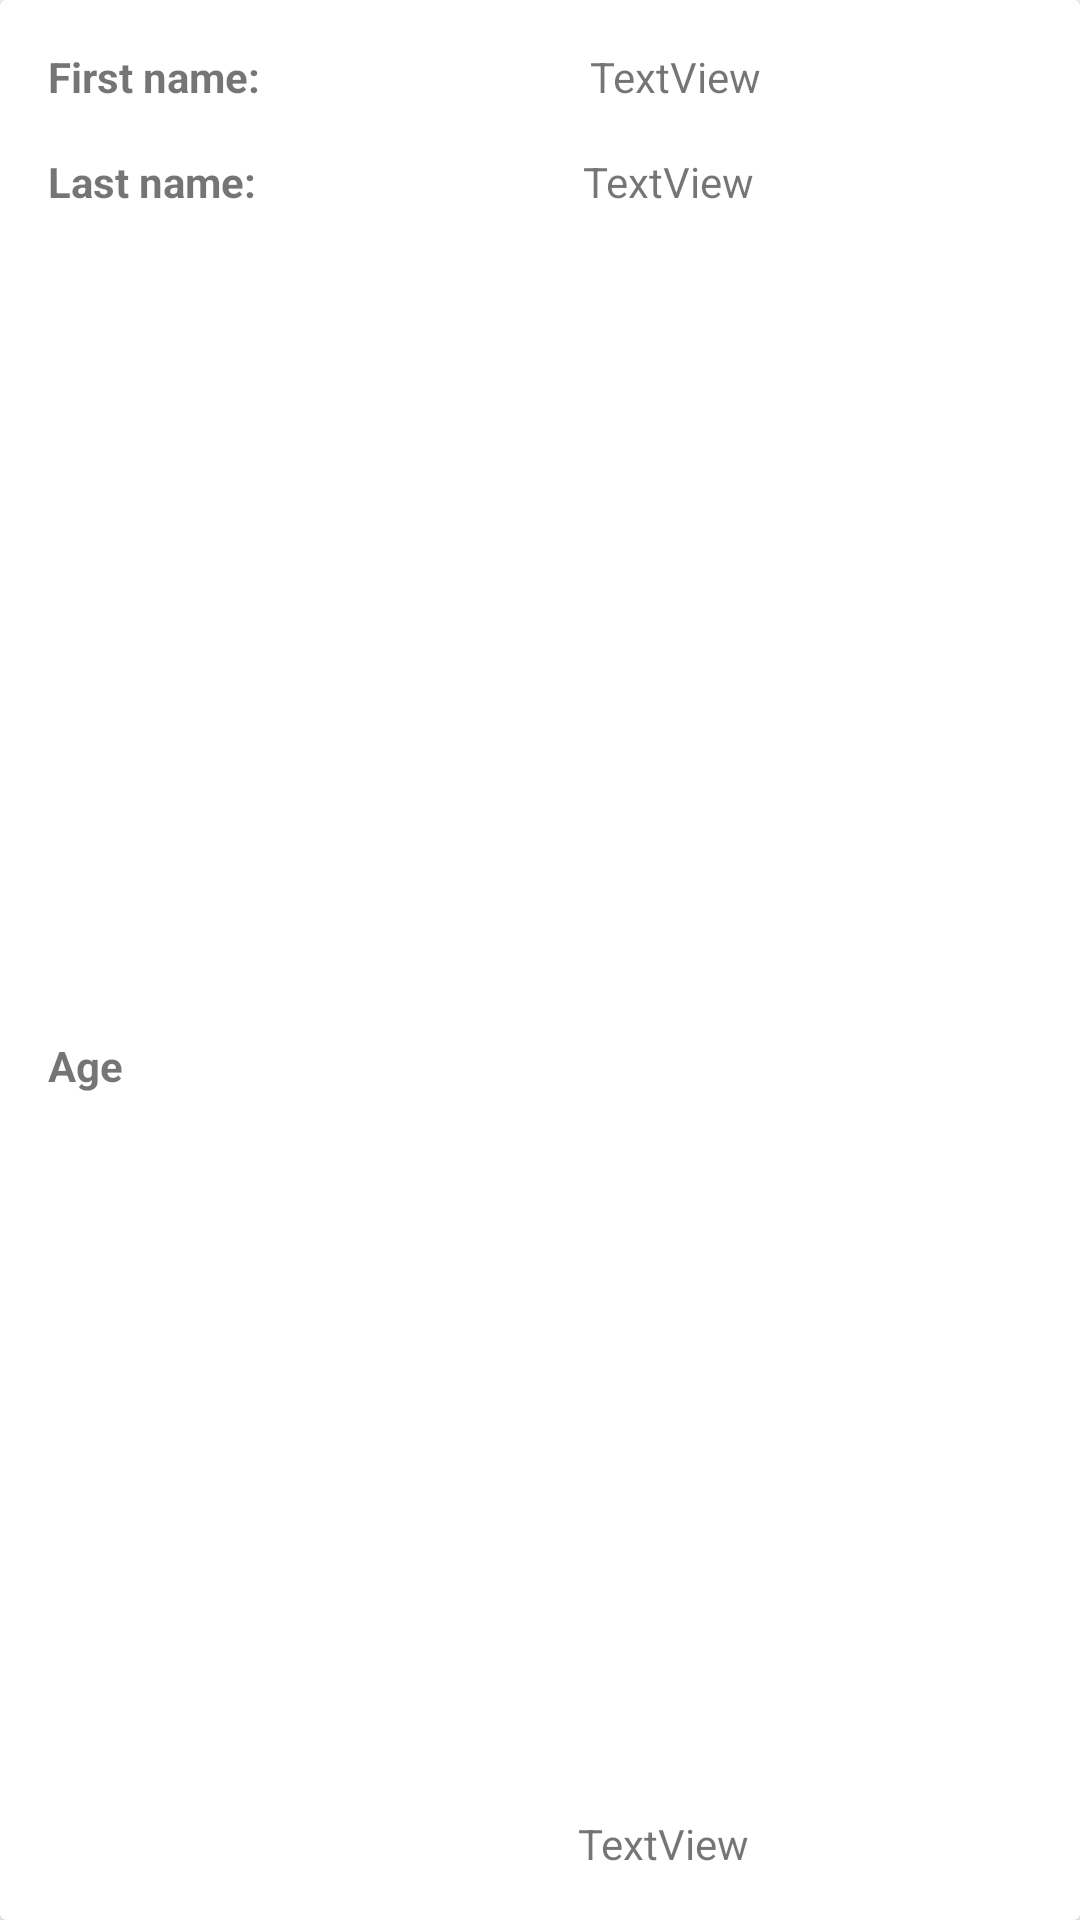

Layout XML and referenced resources for this Android screen:
<!-- AndroidManifest.xml: fallback theme Theme.MaterialComponents.DayNight.NoActionBar -->
<!-- res/layout/activity_person.xml -->
<?xml version="1.0" encoding="utf-8"?>
<androidx.cardview.widget.CardView
    xmlns:android="http://schemas.android.com/apk/res/android"
    xmlns:app="http://schemas.android.com/apk/res-auto"
    android:layout_width="match_parent"
    android:layout_height="wrap_content"
    android:layout_marginHorizontal="10dp"
    android:layout_marginTop="10dp"
    android:layout_marginBottom="20dp"
    android:scrollbars="vertical">

    <androidx.constraintlayout.widget.ConstraintLayout
        android:layout_width="match_parent"
        android:layout_height="match_parent">

        <TextView
            android:id="@+id/textView1"
            android:layout_width="wrap_content"
            android:layout_height="wrap_content"
            android:layout_marginStart="16dp"
            android:layout_marginTop="16dp"
            android:text="First name: "
            android:textStyle="bold"
            app:layout_constraintStart_toStartOf="parent"
            app:layout_constraintTop_toTopOf="parent"
            android:layout_marginLeft="16dp" />

        <TextView
            android:id="@+id/firstName"
            android:layout_width="wrap_content"
            android:layout_height="wrap_content"
            android:layout_marginStart="16dp"
            android:layout_marginTop="16dp"
            android:layout_marginEnd="16dp"
            android:text="TextView"
            app:layout_constraintEnd_toEndOf="parent"
            app:layout_constraintStart_toEndOf="@+id/textView1"
            app:layout_constraintTop_toTopOf="parent" />

        <TextView
            android:id="@+id/textView2"
            android:layout_width="wrap_content"
            android:layout_height="wrap_content"
            android:layout_marginStart="16dp"
            android:layout_marginTop="16dp"
            android:text="Last name:"
            android:textStyle="bold"
            app:layout_constraintStart_toStartOf="parent"
            app:layout_constraintTop_toBottomOf="@+id/textView1"
            android:layout_marginLeft="16dp" />

        <TextView
            android:id="@+id/lastName"
            android:layout_width="wrap_content"
            android:layout_height="wrap_content"
            android:layout_marginStart="16dp"
            android:layout_marginTop="16dp"
            android:layout_marginEnd="16dp"
            android:text="TextView"
            app:layout_constraintEnd_toEndOf="parent"
            app:layout_constraintStart_toEndOf="@+id/textView2"
            app:layout_constraintTop_toBottomOf="@+id/firstName" />

        <TextView
            android:id="@+id/textView3"
            android:layout_width="wrap_content"
            android:layout_height="wrap_content"
            android:layout_marginStart="16dp"
            android:layout_marginTop="16dp"
            android:layout_marginBottom="16dp"
            android:text="Age"
            android:textStyle="bold"
            app:layout_constraintBottom_toBottomOf="parent"
            app:layout_constraintStart_toStartOf="parent"
            app:layout_constraintTop_toBottomOf="@+id/textView2"
            android:layout_marginLeft="16dp" />

        <TextView
            android:id="@+id/age"
            android:layout_width="wrap_content"
            android:layout_height="wrap_content"
            android:layout_marginEnd="16dp"
            android:layout_marginBottom="16dp"
            android:text="TextView"
            app:layout_constraintBottom_toBottomOf="parent"
            app:layout_constraintEnd_toEndOf="parent"
            app:layout_constraintHorizontal_bias="0.617"
            app:layout_constraintStart_toEndOf="@+id/textView3"
            app:layout_constraintTop_toBottomOf="@+id/lastName"
            app:layout_constraintVertical_bias="1.0"
            android:layout_marginRight="16dp" />
    </androidx.constraintlayout.widget.ConstraintLayout>
</androidx.cardview.widget.CardView>
<!-- resources referenced by this layout -->
<resources>

</resources>
